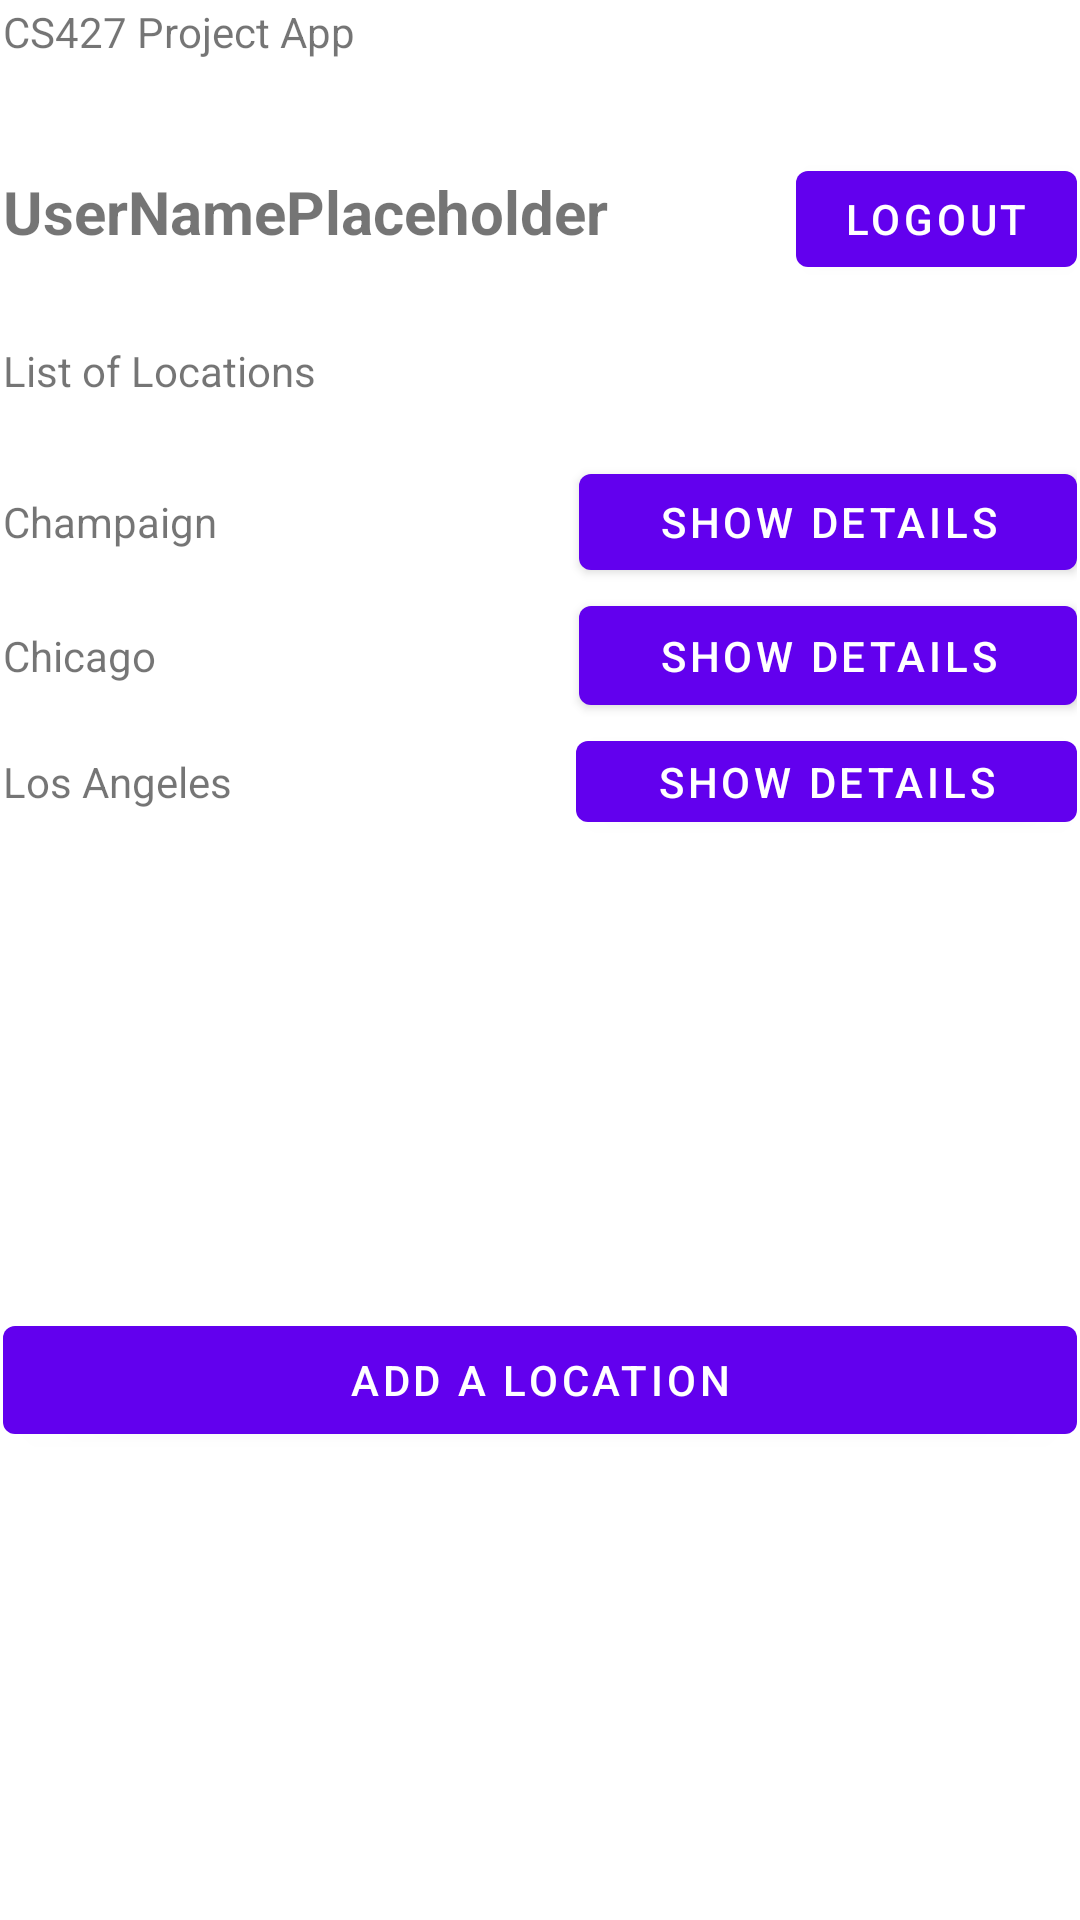

Here is an Android app screen rendered from its layout file. Give the layout XML and the strings, colors and styles it references.
<!-- AndroidManifest.xml: application theme Theme.MaterialComponents.Light -->
<!-- res/layout/activity_main.xml -->
<?xml version="1.0" encoding="utf-8"?>
<androidx.constraintlayout.widget.ConstraintLayout xmlns:android="http://schemas.android.com/apk/res/android"
    xmlns:app="http://schemas.android.com/apk/res-auto"
    xmlns:tools="http://schemas.android.com/tools"
    android:layout_width="match_parent"
    android:layout_height="match_parent"
    tools:context=".MainActivity">

    <LinearLayout
        android:id="@+id/linearLayout"
        android:layout_width="0dp"
        android:layout_height="0dp"
        android:layout_marginStart="1dp"
        android:layout_marginTop="1dp"
        android:layout_marginEnd="1dp"
        android:layout_marginBottom="1dp"
        android:orientation="vertical"
        app:layout_constraintBottom_toBottomOf="parent"
        app:layout_constraintEnd_toEndOf="parent"
        app:layout_constraintStart_toStartOf="parent"
        app:layout_constraintTop_toTopOf="parent">

        <TextView
            android:id="@+id/textView3"
            android:layout_width="wrap_content"
            android:layout_height="50dp"
            android:text="CS427 Project App" />

        <LinearLayout
            android:layout_width="match_parent"
            android:layout_height="44dp"
            android:orientation="horizontal">

            <TextView
                android:id="@+id/user_details"
                android:layout_width="wrap_content"
                android:layout_height="wrap_content"
                android:layout_weight="1"
                android:text="UserNamePlaceholder"
                android:textSize="20dp"
                android:textStyle="bold" />

            <Button
                android:id="@+id/logout"
                android:layout_width="wrap_content"
                android:layout_height="wrap_content"
                android:text="@string/logout" />
        </LinearLayout>

        <TextView
            android:id="@+id/textView15"
            android:layout_width="match_parent"
            android:layout_height="wrap_content" />

        <TextView
            android:id="@+id/textView4"
            android:layout_width="match_parent"
            android:layout_height="wrap_content"
            android:text="List of Locations" />

        <TextView
            android:id="@+id/textView5"
            android:layout_width="match_parent"
            android:layout_height="wrap_content" />

        <LinearLayout
            android:layout_width="match_parent"
            android:layout_height="44dp"
            android:orientation="horizontal">

            <TextView
                android:id="@+id/textView10"
                android:layout_width="wrap_content"
                android:layout_height="wrap_content"
                android:layout_weight="1"
                android:text="Champaign" />

            <Button
                android:id="@+id/buttonChampaign"
                android:layout_width="45dp"
                android:layout_height="wrap_content"
                android:layout_weight="1"
                android:text="Show Details" />
        </LinearLayout>

        <LinearLayout
            android:layout_width="match_parent"
            android:layout_height="45dp"
            android:orientation="horizontal">

            <TextView
                android:id="@+id/textView12"
                android:layout_width="wrap_content"
                android:layout_height="wrap_content"
                android:layout_weight="1"
                android:text="Chicago" />

            <Button
                android:id="@+id/buttonChicago"
                android:layout_width="25dp"
                android:layout_height="wrap_content"
                android:layout_weight="1"
                android:text="Show Details" />
        </LinearLayout>

        <LinearLayout
            android:layout_width="match_parent"
            android:layout_height="39dp"
            android:orientation="horizontal">

            <TextView
                android:id="@+id/textView13"
                android:layout_width="wrap_content"
                android:layout_height="wrap_content"
                android:layout_weight="1"
                android:text="Los Angeles" />

            <Button
                android:id="@+id/buttonLA"
                android:layout_width="52dp"
                android:layout_height="wrap_content"
                android:layout_weight="1"
                android:text="Show Details" />
        </LinearLayout>

        <TextView
            android:id="@+id/textView14"
            android:layout_width="match_parent"
            android:layout_height="156dp" />

        <Button
            android:id="@+id/buttonAddLocation"
            android:layout_width="match_parent"
            android:layout_height="wrap_content"
            android:text="Add a location" />

    </LinearLayout>
</androidx.constraintlayout.widget.ConstraintLayout>
<!-- resources referenced by this layout -->
<resources>
  <string name="logout">Logout</string>
</resources>
